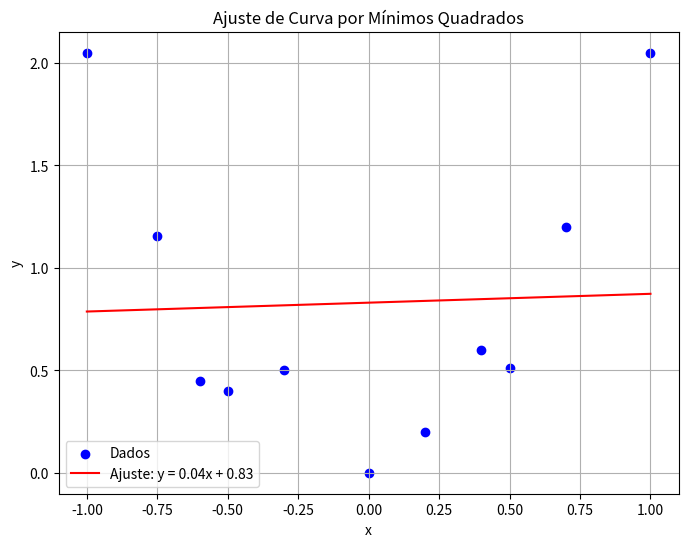

The script that saved this image:
import matplotlib.pyplot as plt

def least_squares_fit(x_values, y_values):
    """
    Realiza o ajuste de curva pelo método dos mínimos quadrados.

    Args:
        x_values: Lista com os valores de x.
        y_values: Lista com os valores de y.

    Returns:
        Uma tupla contendo os coeficientes a e b da reta de melhor ajuste (y = ax + b).
    """
    n = len(x_values)
    sum_x = sum(x_values)
    sum_y = sum(y_values)
    sum_xy = sum(x * y for x, y in zip(x_values, y_values))
    sum_x_squared = sum(x**2 for x in x_values)

    a = (n * sum_xy - sum_x * sum_y) / (n * sum_x_squared - sum_x**2)
    b = (sum_y - a * sum_x) / n
    return a, b

def plot_least_squares_fit(x_values, y_values):
    """
    Realiza o ajuste de curva pelo método dos mínimos quadrados e plota o gráfico.

    Args:
        x_values: Lista com os valores de x.
        y_values: Lista com os valores de y.
    """
    a, b = least_squares_fit(x_values, y_values)

    plt.figure(figsize=(8, 6))
    plt.scatter(x_values, y_values, label="Dados", color="blue")
    plt.plot(x_values, [a * x + b for x in x_values], label=f"Ajuste: y = {a:.2f}x + {b:.2f}", color="red")
    plt.title("Ajuste de Curva por Mínimos Quadrados")
    plt.xlabel("x")
    plt.ylabel("y")
    plt.legend()
    plt.grid(True)
    plt.show()

# Exemplo de uso
x_data = [-1.0, -0.75, -0.6, -0.5, -0.3, 0, 0.2, 0.4, 0.5, 0.7, 1.0]
y_data = [2.05, 1.153, 0.45, 0.4, 0.5, 0, 0.2, 0.6, 0.512, 1.2, 2.05]

plot_least_squares_fit(x_data, y_data)